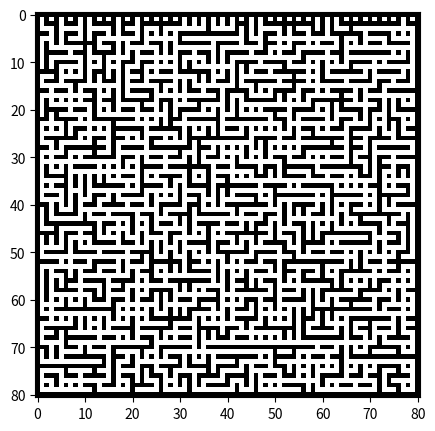

The matplotlib source for this figure:
from matplotlib import pyplot
import random
import math


class Cell:
    def __init__(self, x, y):
        self.x = x
        self.y = y
        self.connections = []
        self.neighbors = []
        self.isCurrent = False
        self.isAvailable = True
        self.set_id = None
        self.visited = False

    def printCoordinates(self):
        return "(" + str(self.x) + "," + str(self.y) + ")"

    def addNeighbor(self, another_cell):
        self.neighbors.append(another_cell)
        another_cell.neighbors.append(self)

    def addConnection(self, another_cell):
        if another_cell in self.neighbors:
            self.connections.append(another_cell)
            another_cell.connections.append(self)

    def removeConnection(self, another_cell):
        if another_cell in self.connections:
            self.connections.remove(another_cell)
            another_cell.connections.remove(self)

    def hasUnvisitedNeighbor(self):
        for neighbor in self.neighbors:
            if not neighbor.visited:
                return True
        return False

    def getRandomUnvisitedNeighbor(self):
        unvisited_neighbors = [neighbor for neighbor in self.neighbors if not neighbor.visited]
        if unvisited_neighbors:
            return random.choice(unvisited_neighbors)
        return None

    def hasConnectionToRow(self, row):
        for cell in self.connections:
            if cell.y == row:
                return True
        return False

    def hasConnectionToColumn(self, column):
        for cell in self.connections:
            if cell.x == column:
                return True
        return False







class Grid:
    def __init__(self, rows, cols):
        self.rows = rows
        self.cols = cols
        self.cells = [[Cell(x, y) for y in range(cols)] for x in range(rows)]

    def getCells(self):
        all_cells = []
        for row in self.cells:
            all_cells.extend(row)
        return all_cells

    def printCells(self):
        for r in range(self.rows):
            for c in range(self.cols):
                print(self.cells[r][c].printCoordinates(), end=" ")
            print()
        print()

    def addNeighbors(self):
        for r in range(self.rows):
            for c in range(self.cols - 1):
                self.cells[r][c].addNeighbor(self.cells[r][c + 1])

        for r in range(self.rows - 1):
            for c in range(self.cols):
                self.cells[r][c].addNeighbor(self.cells[r + 1][c])

    def removeWalls(self):
        for r in range(self.rows):
            for c in range(self.cols - 1):
                self.cells[r][c].addConnection(self.cells[r][c + 1])

        for r in range(self.rows - 1):
            for c in range(self.cols):
                self.cells[r][c].addConnection(self.cells[r + 1][c])

    def printNeighbors(self):
        for r in range(self.rows):
            for c in range(self.cols):
                print("[", end="")
                for n in self.cells[r][c].neighbors:
                    print(n.printCoordinates(), end=",")
                print("] ", end="")
            print()
        print()

    def visualize(self):
        vis = []

        vis.append([1] * (self.cols * 2 + 1))

        for r in range(self.rows - 1):
            curr_row = [1]
            next_row = [1]
            for c in range(self.cols - 1):
                curr_row.append(0)
                if self.cells[r][c] in self.cells[r][c + 1].connections:
                    curr_row.append(0)
                else:
                    curr_row.append(1)
                if self.cells[r][c] in self.cells[r + 1][c].connections:
                    next_row.append(0)
                else:
                    next_row.append(1)
                next_row.append(1)
            curr_row.append(0)
            curr_row.append(1)
            next_row.append(0)
            next_row.append(1)
            vis.append(curr_row)
            vis.append(next_row)

        last_row = [1]
        for n in range(self.cols - 1):
            last_row.append(0)
            if self.cells[self.rows - 1][n] in self.cells[self.rows - 1][n + 1].connections:
                last_row.append(0)
            else:
                last_row.append(1)
        last_row.append(0)
        last_row.append(1)

        vis.append(last_row)
        vis.append([1] * (self.cols * 2 + 1))

        for n in range(self.rows - 1):
            if self.cells[n][self.cols - 1] not in self.cells[n + 1][self.cols - 1].connections:
                vis[2 * (n + 1)][2 * self.cols - 1] = 1

        pyplot.figure(figsize=(5, 5))
        pyplot.imshow(vis, cmap='gray_r')
        pyplot.show()

    def generateDFSmazeRecursiv(self, x, y, visited):
        start = self.cells[x][y]
        visited.add(start)
        neighbors_arr = start.neighbors
        random.shuffle(neighbors_arr)
        for n in neighbors_arr:
            if n not in visited:
                start.addConnection(n)
                self.generateDFSmazeRecursiv(n.x, n.y, visited)

    """
    def generateKruskalMaze(self):
        possiblePairs = set()
        for r in range(self.rows):
            for c in range(self.cols - 1):
                pair = []
                pair.append(self.cells[r][c])
                pair.append(self.cells[r][c+1])
                possiblePairs.add(pair)
        for r in range(self.rows - 1):
            for c in range(self.cols):
                pair = []
                pair.append(self.cells[r][c])
                pair.append(self.cells[r+1][c])
                possiblePairs.add(pair)
    """

    def generateAldousBroderMaze(self, x, y):
        current = self.cells[x][y]
        unvisited = self.rows * self.cols - 1
        while unvisited > 0:
            neighbour = random.choice(current.neighbors)
            if len(neighbour.connections) == 0:
                Cell.addConnection(current, neighbour)
                unvisited -= 1
            current = neighbour
    '''
    def calculate_heuristic_weight(self, cell_a, cell_b,grid):
        self.grid=grid
        # Calculate the Euclidean distance between cell_a and cell_b
        distance = math.sqrt((cell_a.x- cell_b.x) ** 2 + (cell_a.y - cell_b.y) ** 2)
        num_connections_a = len(cell_a.connections)
        num_connections_b = len(cell_b.connections)

        # Calculate the density of connections in the grid
        total_cells = cell_a.grid.rows * cell_a.grid.cols
        density = (num_connections_a + num_connections_b) / (2 * total_cells)

        # Combine the distance, number of connections, and density to calculate the heuristic weight
        weight = distance + num_connections_a + num_connections_b + density

        return weight
   '''

    def ellersAlgorithm(self):
        # Set up initial state
        sets = [{cell} for cell in self.cells[0]]

        # Iterate over remaining rows
        for r in range(1, self.rows):
            new_sets = []
            for cell in self.cells[r]:
                if random.random() < 0.5:
                    neighbor = random.choice(cell.neighbors)
                    sets.append({cell, neighbor})
                    cell.addConnection(neighbor)
                else:
                    new_sets.append({cell})
                    sets[-1].add(cell)

            # Merge sets and create down connections
            for cell_set in sets:
                if len(cell_set) > 1:
                    representative = random.choice(list(cell_set))
                    for cell in cell_set:
                        if cell != representative:
                            cell.addConnection(representative)

            sets = new_sets

        # Clear right connections in the last cell of each set
        for cell_set in sets:
            last_cell = None
            for cell in cell_set:
                if last_cell is not None and last_cell in cell.neighbors:
                    cell.removeConnection(last_cell)
                last_cell = cell

        # Create down connections for cells not connected to the next row
        for r in range(1, self.rows):
            for cell in self.cells[r]:
                if not cell.hasConnectionToRow(r + 1):
                    chosen = random.choice(cell.neighbors)
                    cell.addConnection(chosen)


















    def generateWilsonsMaze(self, x, y):
        end = self.cells[x-1][y-1]
        unvisited = set(self.cells)
        while unvisited:
            curr = self.cells[x][y]
            visited = set()
            current = self.cells[random.randint(0, x-1)][random.randint(0, y-1)]
            visited.add(current)
            while curr != end:
                next = random.choice(current.neighbors)
                if next not in visited:
                    visited.add(next)
                    curr = next
            for cell in visited:
                unvisited.remove(cell)
                cell[0].addConnection(cell[1])

    def generateBinaryTree(self):
        for r in range(self.rows):
            for c in range(self.cols):
                current = self.cells[r][c]
                neighbours = []
                for n in current.neighbors:
                    if n.y == current.y and n.x == current.x + 1:
                        neighbours.append(n)
                    if n.x == current.x and n.y == current.y + 1:
                        neighbours.append(n)
                if neighbours: chosen = random.choice(neighbours)
                current.addConnection(chosen)


    def generationGrowingTree(self):
        for r in range(self.rows):
             for c in range(self.cols):
                current = self.cells[r][c]
                neighbors = current.neighbors

                if neighbors:
                    chosen = random.choice(neighbors)
                    current.addConnection(chosen)

        # Set up initial state



    def wilsonAlgorithm(self):
        unvisited_cells = set(cell for row in self.cells for cell in row)
        start_cell = random.choice(list(unvisited_cells))
        unvisited_cells.remove(start_cell)
        start_cell.visited = True

        while unvisited_cells:
            current_cell = random.choice(list(unvisited_cells))
            path = [current_cell]

            while current_cell.hasUnvisitedNeighbor():
                current_cell = current_cell.getRandomUnvisitedNeighbor()
                path.append(current_cell)

            loop_start = None
            for i, cell in enumerate(path):
                if cell in path[i + 1:]:
                    loop_start = cell
                    break

            if loop_start:
                loop_start.addConnection(path[-1])
                for cell in path[:-1]:
                    cell.visited = True
                    unvisited_cells.remove(cell)
            else:
                for i in range(len(path) - 1):
                    path[i].addConnection(path[i + 1])
                    path[i].visited = True
                    unvisited_cells.remove(path[i])

        #return self.grid


maze= Grid(40, 40)
maze.printCells()
maze.addNeighbors()
#maze.generationGrowingTree()
maze.ellersAlgorithm()
#maze.prim_algorithm(maze)
#grid.printNeighbors()
#grid.generateDFSmazeRecursiv(5, 10, set())
#grid.generateAldousBroderMaze(0, 0)
#maze.generateBinaryTree()
#grid.removeWalls()
#grid.generateWilsonsMaze(0, 0)
maze.visualize()

